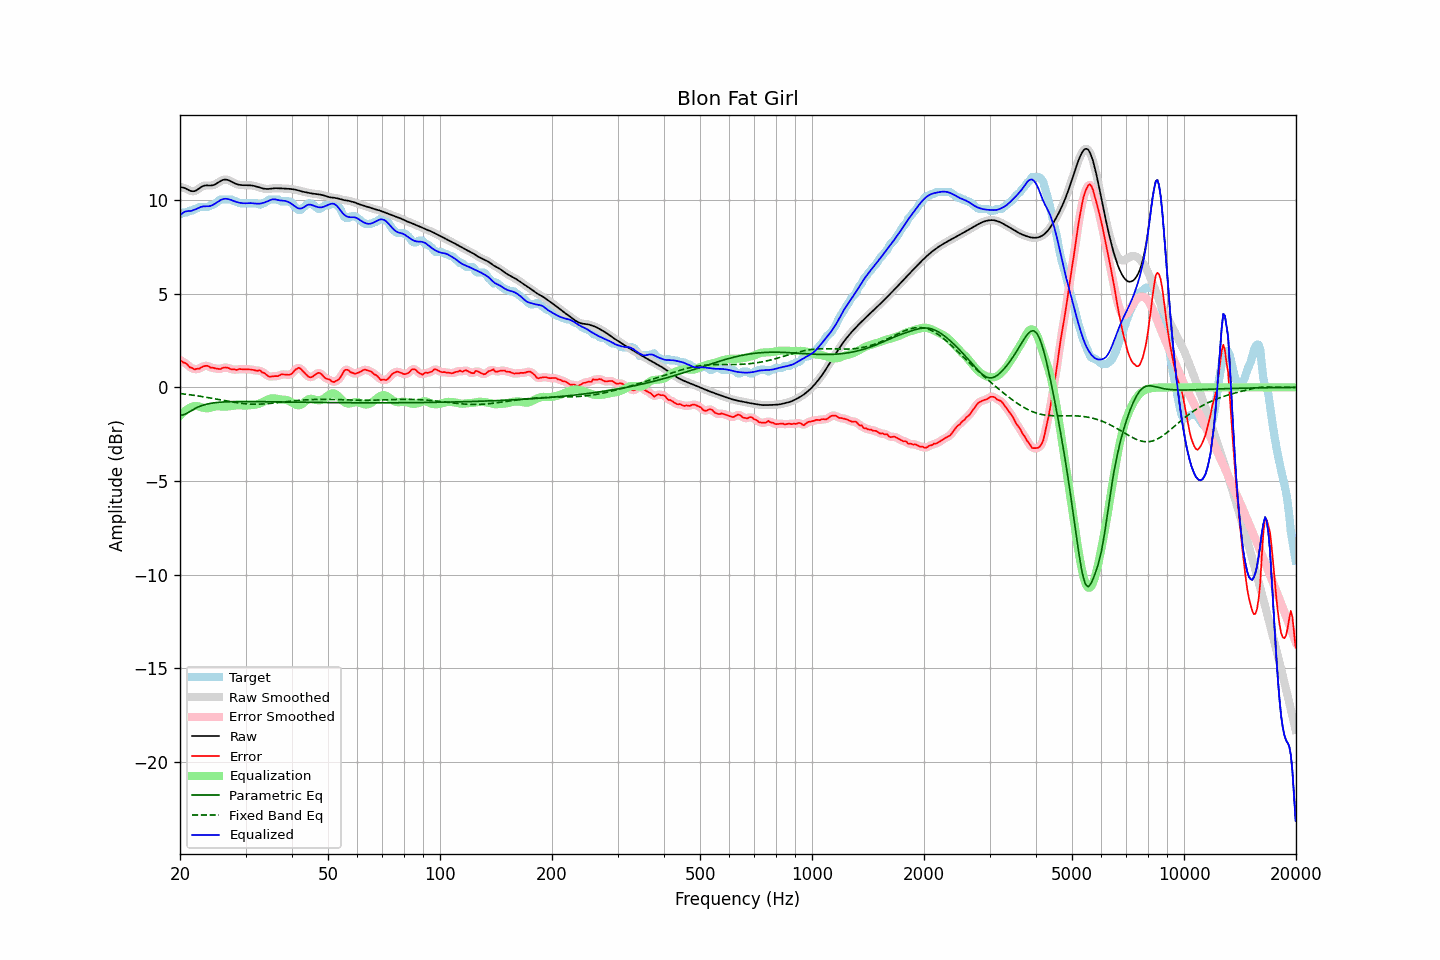

The table this chart was drawn from, first rows:
frequency, raw, error, smoothed, error_smoothed, equalization, parametric_eq, fixed_band_eq, equalized_raw, equalized_smoothed, target
20.00, 10.71, 1.47, 10.71, 1.46, -1.51, -1.49, -0.33, 9.20, 9.20, 9.24
20.20, 10.69, 1.40, 10.70, 1.41, -1.42, -1.48, -0.34, 9.27, 9.28, 9.29
20.40, 10.67, 1.33, 10.67, 1.36, -1.34, -1.47, -0.35, 9.34, 9.34, 9.34
20.61, 10.65, 1.31, 10.64, 1.30, -1.26, -1.44, -0.36, 9.39, 9.38, 9.34
20.81, 10.61, 1.27, 10.61, 1.24, -1.20, -1.40, -0.37, 9.41, 9.41, 9.34
21.02, 10.56, 1.18, 10.56, 1.18, -1.14, -1.35, -0.38, 9.42, 9.42, 9.38
21.23, 10.52, 1.08, 10.52, 1.11, -1.10, -1.30, -0.39, 9.42, 9.42, 9.44
21.44, 10.49, 1.05, 10.49, 1.04, -1.06, -1.25, -0.40, 9.43, 9.43, 9.44
21.66, 10.48, 1.02, 10.48, 1.00, -1.02, -1.19, -0.42, 9.46, 9.46, 9.46
21.87, 10.49, 0.95, 10.49, 0.99, -1.00, -1.15, -0.43, 9.49, 9.49, 9.53
22.09, 10.52, 0.98, 10.52, 0.97, -1.00, -1.10, -0.44, 9.53, 9.53, 9.54
22.31, 10.58, 1.00, 10.57, 0.98, -1.01, -1.06, -0.45, 9.57, 9.57, 9.58
22.54, 10.63, 0.99, 10.64, 1.02, -1.03, -1.02, -0.47, 9.61, 9.61, 9.64
22.76, 10.69, 1.05, 10.69, 1.05, -1.05, -0.99, -0.48, 9.64, 9.64, 9.64
22.99, 10.75, 1.10, 10.74, 1.09, -1.08, -0.96, -0.50, 9.66, 9.66, 9.64
23.22, 10.78, 1.13, 10.77, 1.14, -1.10, -0.93, -0.51, 9.68, 9.67, 9.64
23.45, 10.79, 1.15, 10.79, 1.15, -1.11, -0.91, -0.52, 9.68, 9.68, 9.64
23.69, 10.79, 1.15, 10.79, 1.14, -1.11, -0.89, -0.54, 9.68, 9.68, 9.64
23.92, 10.79, 1.12, 10.79, 1.11, -1.11, -0.87, -0.55, 9.68, 9.68, 9.67
24.16, 10.79, 1.05, 10.79, 1.08, -1.09, -0.85, -0.57, 9.70, 9.70, 9.73
24.40, 10.80, 1.05, 10.80, 1.05, -1.06, -0.84, -0.59, 9.73, 9.73, 9.74
24.65, 10.82, 1.04, 10.82, 1.03, -1.04, -0.83, -0.60, 9.78, 9.78, 9.78
24.89, 10.85, 1.01, 10.86, 1.02, -1.02, -0.82, -0.62, 9.83, 9.84, 9.84
25.14, 10.90, 1.00, 10.90, 1.00, -1.01, -0.81, -0.63, 9.89, 9.89, 9.90
25.39, 10.96, 0.99, 10.96, 0.98, -1.01, -0.80, -0.65, 9.95, 9.95, 9.97
25.65, 11.01, 0.97, 11.01, 0.99, -1.02, -0.79, -0.67, 10.00, 10.00, 10.04
25.91, 11.06, 1.02, 11.06, 1.02, -1.02, -0.79, -0.68, 10.04, 10.04, 10.04
26.16, 11.09, 1.05, 11.09, 1.04, -1.03, -0.78, -0.70, 10.07, 10.06, 10.04
26.43, 11.11, 1.06, 11.10, 1.06, -1.03, -0.78, -0.71, 10.08, 10.08, 10.04
26.69, 11.10, 1.06, 11.10, 1.06, -1.02, -0.77, -0.73, 10.07, 10.08, 10.04
26.96, 11.08, 1.04, 11.08, 1.03, -1.02, -0.77, -0.75, 10.06, 10.06, 10.04
27.23, 11.04, 1.00, 11.04, 1.00, -1.01, -0.77, -0.76, 10.04, 10.04, 10.04
27.50, 11.00, 0.96, 11.00, 0.98, -0.99, -0.76, -0.78, 10.00, 10.01, 10.04
27.77, 10.95, 0.96, 10.95, 0.96, -0.98, -0.76, -0.79, 9.97, 9.97, 9.99
28.05, 10.91, 0.96, 10.91, 0.95, -0.97, -0.76, -0.80, 9.94, 9.94, 9.94
28.33, 10.87, 0.93, 10.87, 0.95, -0.96, -0.76, -0.82, 9.91, 9.91, 9.94
28.62, 10.84, 0.95, 10.84, 0.96, -0.96, -0.76, -0.83, 9.89, 9.89, 9.89
28.90, 10.82, 0.98, 10.82, 0.96, -0.96, -0.76, -0.84, 9.87, 9.87, 9.84
29.19, 10.81, 0.97, 10.81, 0.97, -0.96, -0.76, -0.85, 9.85, 9.85, 9.84
29.48, 10.81, 0.96, 10.81, 0.97, -0.97, -0.76, -0.86, 9.84, 9.84, 9.84
29.78, 10.81, 0.96, 10.80, 0.96, -0.97, -0.76, -0.87, 9.84, 9.84, 9.84
30.08, 10.80, 0.96, 10.80, 0.96, -0.97, -0.76, -0.88, 9.84, 9.84, 9.84
30.38, 10.80, 0.96, 10.80, 0.96, -0.96, -0.76, -0.88, 9.84, 9.84, 9.84
30.68, 10.80, 0.96, 10.80, 0.96, -0.96, -0.76, -0.89, 9.85, 9.85, 9.84
30.99, 10.80, 0.95, 10.80, 0.95, -0.95, -0.76, -0.89, 9.85, 9.85, 9.84
31.30, 10.78, 0.94, 10.78, 0.94, -0.94, -0.76, -0.90, 9.84, 9.84, 9.84
31.61, 10.77, 0.93, 10.77, 0.92, -0.94, -0.76, -0.90, 9.83, 9.83, 9.84
31.93, 10.75, 0.90, 10.75, 0.90, -0.92, -0.76, -0.90, 9.82, 9.82, 9.84
32.24, 10.72, 0.88, 10.72, 0.91, -0.91, -0.76, -0.90, 9.81, 9.81, 9.84
32.57, 10.69, 0.91, 10.69, 0.89, -0.88, -0.76, -0.90, 9.81, 9.81, 9.79
32.89, 10.67, 0.90, 10.67, 0.87, -0.84, -0.76, -0.89, 9.82, 9.82, 9.76
33.22, 10.64, 0.80, 10.64, 0.84, -0.80, -0.76, -0.89, 9.84, 9.84, 9.84
33.55, 10.62, 0.78, 10.62, 0.78, -0.76, -0.76, -0.89, 9.86, 9.86, 9.84
33.89, 10.61, 0.73, 10.61, 0.71, -0.72, -0.77, -0.88, 9.89, 9.89, 9.88
34.23, 10.60, 0.66, 10.60, 0.66, -0.68, -0.77, -0.87, 9.93, 9.93, 9.95
34.57, 10.60, 0.59, 10.61, 0.60, -0.64, -0.77, -0.87, 9.97, 9.97, 10.02
34.92, 10.61, 0.57, 10.61, 0.58, -0.61, -0.77, -0.86, 10.01, 10.01, 10.04
35.27, 10.63, 0.58, 10.62, 0.58, -0.59, -0.77, -0.85, 10.04, 10.04, 10.04
35.62, 10.64, 0.59, 10.64, 0.59, -0.58, -0.77, -0.84, 10.05, 10.05, 10.04
35.97, 10.64, 0.60, 10.64, 0.60, -0.59, -0.77, -0.83, 10.05, 10.05, 10.04
... 635 more rows
